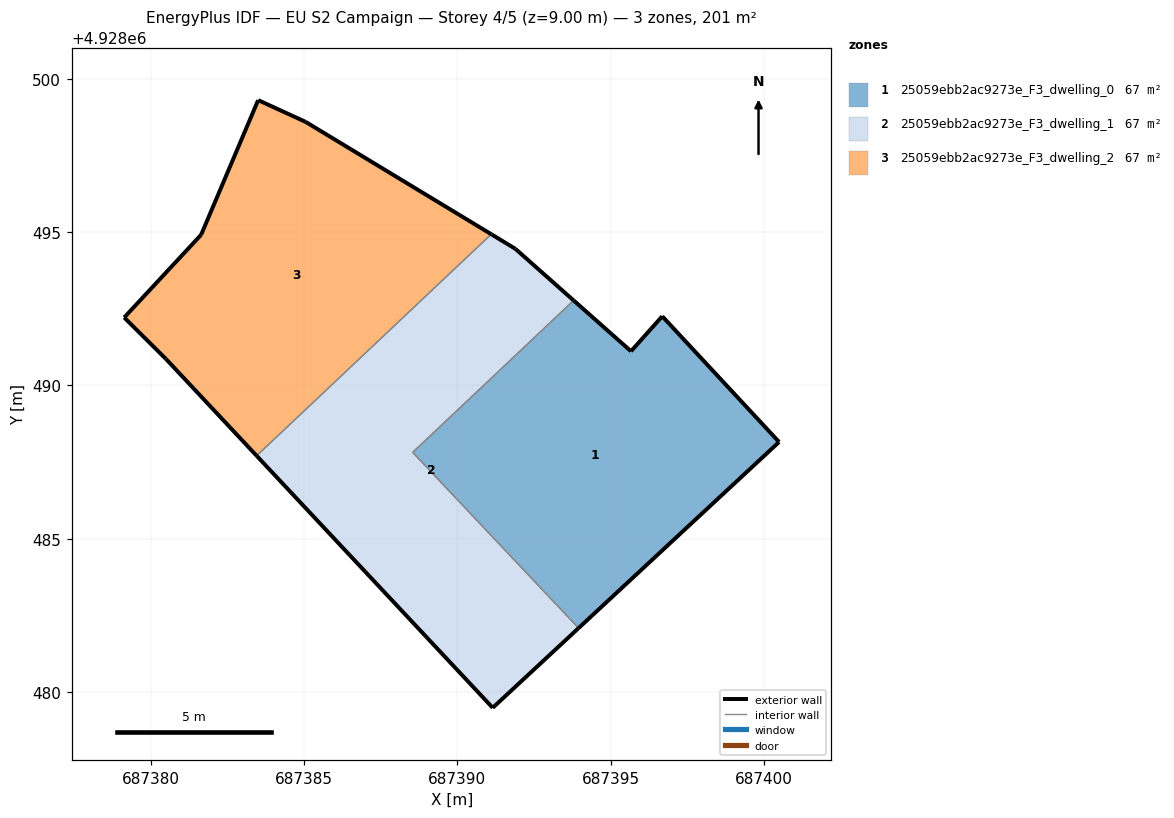
=== STOREY PLAN SPEC (per zone: floor XY polygon, exterior-wall plan segments, windows/doors) ===
zone 1: 25059ebb2ac9273e_F3_dwelling_0  (66.9 m²)
  floor: (687400.50, 4928488.15) (687396.69, 4928492.25) (687395.67, 4928491.11) (687393.80, 4928492.77) (687388.55, 4928487.82) (687393.96, 4928482.08)
  exterior wall: (687393.80, 4928492.77) – (687395.67, 4928491.11)  [2.5 m]
  exterior wall: (687395.67, 4928491.11) – (687396.69, 4928492.25)  [1.5 m]
  exterior wall: (687396.69, 4928492.25) – (687400.50, 4928488.15)  [5.6 m]
  exterior wall: (687400.50, 4928488.15) – (687393.96, 4928482.08)  [8.9 m]
  interior walls: 2
zone 2: 25059ebb2ac9273e_F3_dwelling_1  (66.9 m²)
  floor: (687393.96, 4928482.08) (687388.55, 4928487.82) (687393.80, 4928492.77) (687391.90, 4928494.45) (687391.11, 4928494.93) (687383.46, 4928487.70) (687391.16, 4928479.48)
  exterior wall: (687393.96, 4928482.08) – (687391.16, 4928479.48)  [3.8 m]
  exterior wall: (687391.16, 4928479.48) – (687383.46, 4928487.70)  [11.3 m]
  exterior wall: (687391.11, 4928494.93) – (687391.90, 4928494.45)  [0.9 m]
  exterior wall: (687391.90, 4928494.45) – (687393.80, 4928492.77)  [2.5 m]
  interior walls: 3
zone 3: 25059ebb2ac9273e_F3_dwelling_2  (66.9 m²)
  floor: (687391.11, 4928494.93) (687385.06, 4928498.59) (687383.51, 4928499.30) (687381.65, 4928494.91) (687379.14, 4928492.21) (687380.50, 4928490.86) (687383.46, 4928487.70)
  exterior wall: (687385.06, 4928498.59) – (687391.11, 4928494.93)  [7.1 m]
  exterior wall: (687383.46, 4928487.70) – (687380.50, 4928490.86)  [4.3 m]
  exterior wall: (687380.50, 4928490.86) – (687379.14, 4928492.21)  [1.9 m]
  exterior wall: (687379.14, 4928492.21) – (687381.65, 4928494.91)  [3.7 m]
  exterior wall: (687381.65, 4928494.91) – (687383.51, 4928499.30)  [4.8 m]
  exterior wall: (687383.51, 4928499.30) – (687385.06, 4928498.59)  [1.7 m]
  interior walls: 1

=== DERIVED (storey summary) ===
Building: EU S2 Campaign
Storey: 4 of 5  (floor level z = 9.00 m)
Storey gross floor area: 200.7 m²
Zones on this storey: 3
  - 25059ebb2ac9273e_F3_dwelling_0: floor 66.9 m²; exterior wall 18.5 m (55.6 m²); WWR 0.0%
  - 25059ebb2ac9273e_F3_dwelling_1: floor 66.9 m²; exterior wall 18.5 m (55.6 m²); WWR 0.0%
  - 25059ebb2ac9273e_F3_dwelling_2: floor 66.9 m²; exterior wall 23.5 m (70.4 m²); WWR 0.0%
Zone adjacency (shared interzone walls):
  - 25059ebb2ac9273e_F3_dwelling_0 ↔ 25059ebb2ac9273e_F3_dwelling_1
  - 25059ebb2ac9273e_F3_dwelling_1 ↔ 25059ebb2ac9273e_F3_dwelling_2